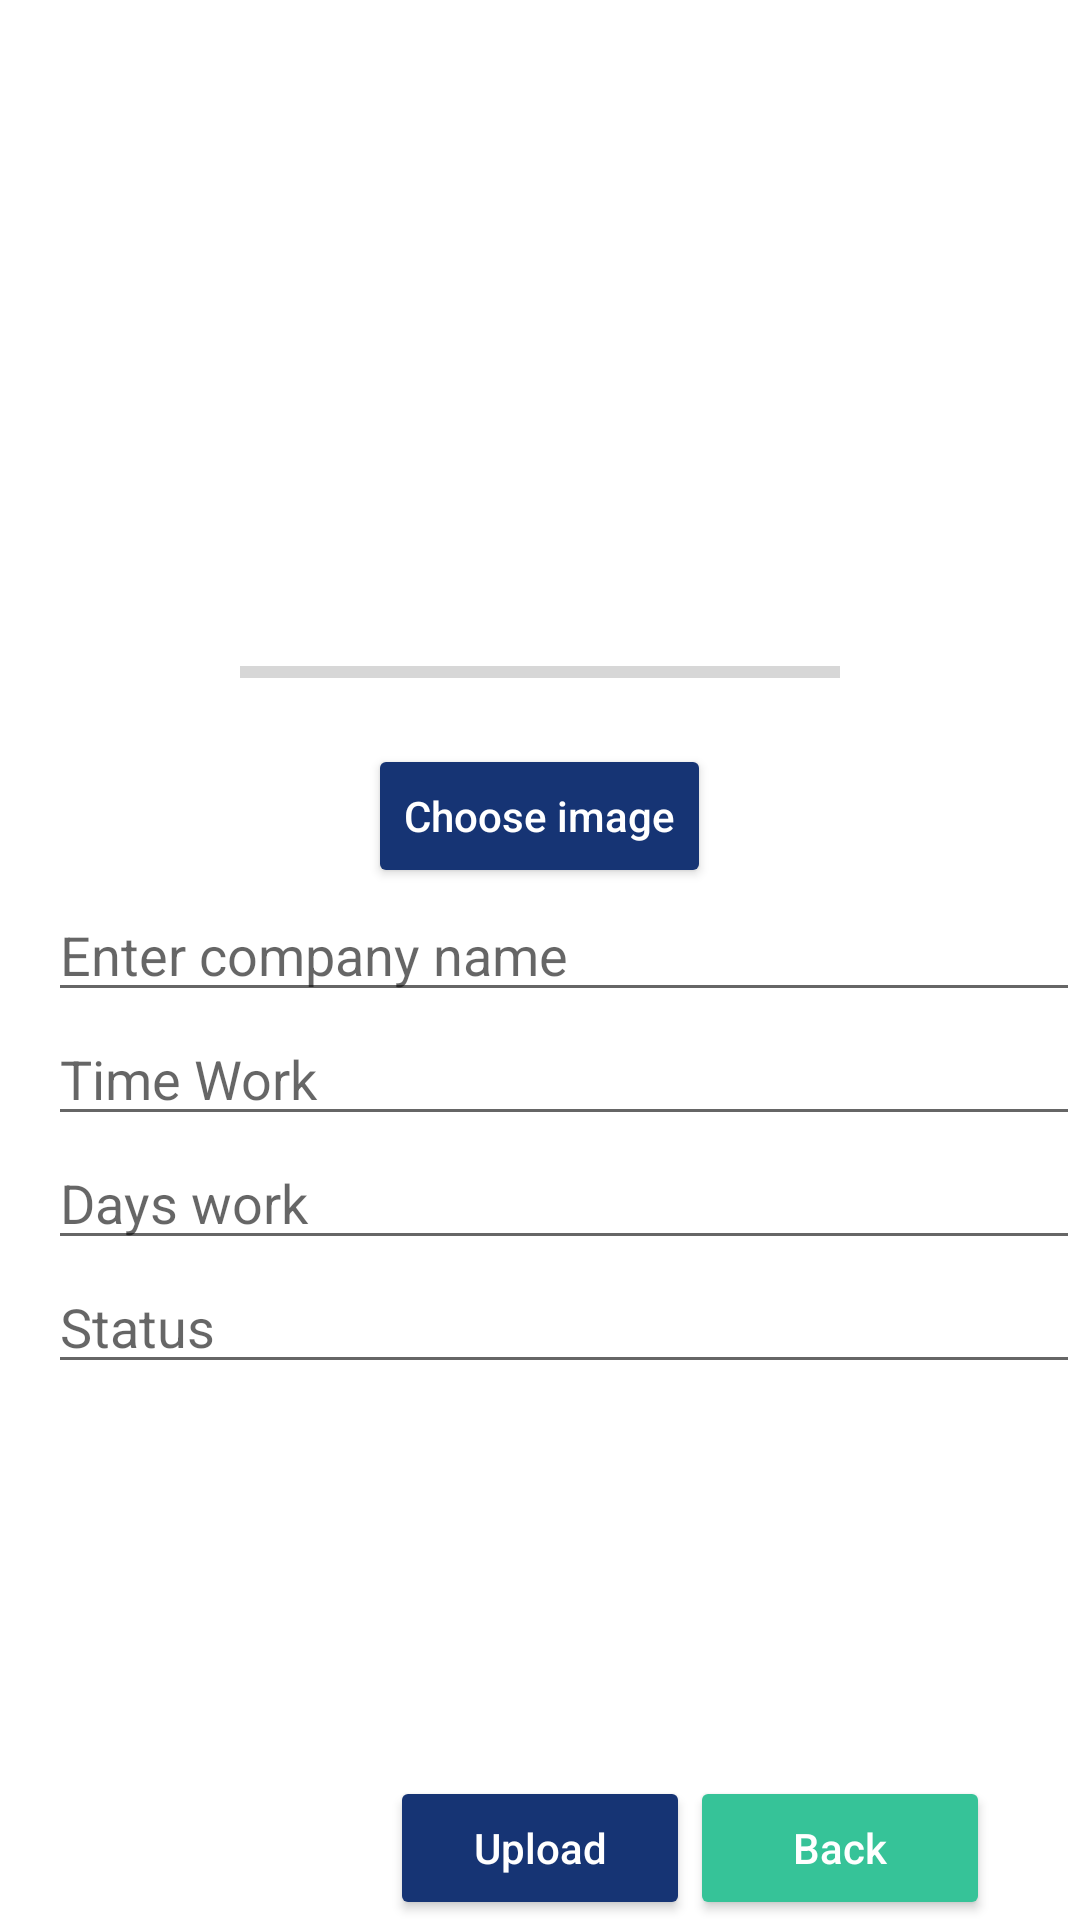

Layout XML and referenced resources for this Android screen:
<!-- AndroidManifest.xml: application theme Theme.EngazAdmin -->
<!-- res/layout/activity_add_branch.xml -->
<?xml version="1.0" encoding="utf-8"?>
<RelativeLayout
    xmlns:android="http://schemas.android.com/apk/res/android"
    xmlns:tools="http://schemas.android.com/tools"
    android:layout_width="match_parent"
    android:layout_height="match_parent"
    tools:context=".Branches.BranchAddActivity">

    <ImageView
        android:id="@+id/image_view_branch"
        android:layout_width="200dp"
        android:layout_height="200dp"
        android:layout_centerHorizontal="true"
        android:layout_marginTop="16dp" />

    <ProgressBar
        android:id="@+id/progress_bar_branch"
        style="@style/Widget.AppCompat.ProgressBar.Horizontal"
        android:layout_width="200dp"
        android:layout_height="wrap_content"
        android:layout_below="@+id/image_view_branch"
        android:layout_centerHorizontal="true"
        android:layout_marginBottom="16dp" />

    <Button
        android:id="@+id/button_choose_image_branch"
        android:layout_width="wrap_content"
        android:layout_height="wrap_content"
        android:layout_below="@+id/progress_bar_branch"
        android:layout_centerHorizontal="true"
        android:backgroundTint="#163474"
        android:text="Choose image"
        android:textAllCaps="false"
        android:textColor="#fff" />

    <EditText
        android:id="@+id/edit_text_name_branch"
        android:layout_width="match_parent"
        android:layout_height="wrap_content"
        android:layout_below="@+id/button_choose_image_branch"
        android:layout_marginStart="16dp"
        android:layout_marginLeft="16dp"
        android:hint="Enter company name" />

    <EditText
        android:id="@+id/edit_text_time_work"
        android:layout_width="match_parent"
        android:layout_height="wrap_content"
        android:layout_below="@+id/edit_text_name_branch"
        android:layout_marginStart="16dp"
        android:layout_marginLeft="16dp"
        android:hint="Time Work" />

    <EditText
        android:id="@+id/edit_text_days_work"
        android:layout_width="match_parent"
        android:layout_height="wrap_content"
        android:layout_below="@+id/edit_text_time_work"
        android:layout_marginStart="16dp"
        android:layout_marginLeft="16dp"
        android:hint="Days work" />

    <EditText
        android:id="@+id/edit_text_status"
        android:layout_width="match_parent"
        android:layout_height="wrap_content"
        android:layout_below="@+id/edit_text_days_work"
        android:layout_marginStart="16dp"
        android:layout_marginLeft="16dp"
        android:hint="Status" />

    <Button
        android:id="@+id/button_upload_branch"
        android:layout_width="100dp"
        android:layout_height="wrap_content"
        android:layout_alignParentBottom="true"
        android:layout_centerHorizontal="true"
        android:backgroundTint="#163474"
        android:text="Upload"
        android:textAllCaps="false"
        android:textColor="#fff" />

    <Button
        android:id="@+id/button_show_upload_branch"
        android:layout_width="100dp"
        android:layout_height="wrap_content"
        android:layout_alignParentBottom="true"
        android:layout_centerHorizontal="true"
        android:layout_toRightOf="@+id/button_upload_branch"
        android:backgroundTint="#36C398"
        android:text="Back"
        android:textAllCaps="false"
        android:textColor="#fff" />

</RelativeLayout>
<!-- resources referenced by this layout -->
<resources>
  <style name="Theme.EngazAdmin" parent="Theme.MaterialComponents.DayNight.NoActionBar">
  
          
          <item name="colorPrimary">@color/purple_500</item>
          <item name="colorPrimaryVariant">@color/purple_700</item>
          <item name="colorOnPrimary">@color/white</item>
          
          <item name="colorSecondary">@color/teal_200</item>
          <item name="colorSecondaryVariant">@color/teal_700</item>
          <item name="colorOnSecondary">@color/black</item>
          
          <item name="android:statusBarColor" tools:targetApi="l">?attr/colorPrimaryVariant</item>
          
  `
  
  
      </style>
  <color name="purple_500">#163474</color>
  <color name="purple_700">#fff</color>
  <color name="white">#FFFFFFFF</color>
  <color name="teal_200">#163474</color>
  <color name="teal_700">#FF018786</color>
  <color name="black">#FFFFFFFF</color>
</resources>
